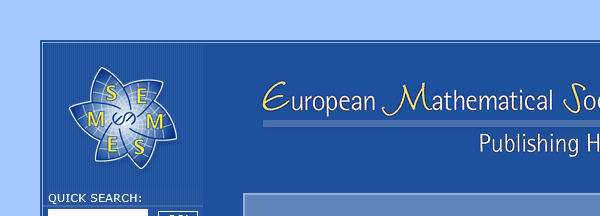
Task: Blank Project
Workflow: EMS_PH

Step 1: Attach Browser 'EMS Europ Page' in window 'EMS - European Mathematical Society Publishing House'

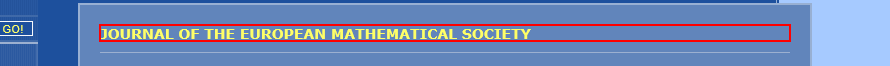
Step 2: get-text from the heading

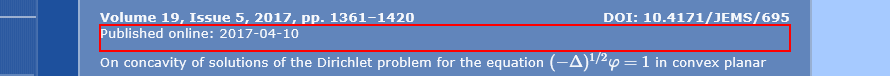
Step 3: get-text from the paragraph

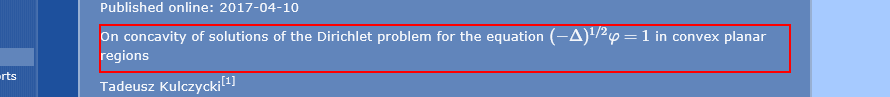
Step 4: get-text from the paragraph

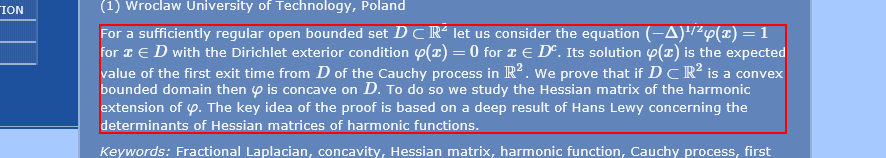
Step 5: get-text from the element 'abstract'

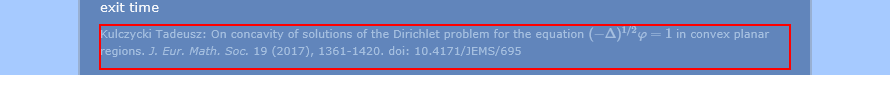
Step 6: get-text from the paragraph